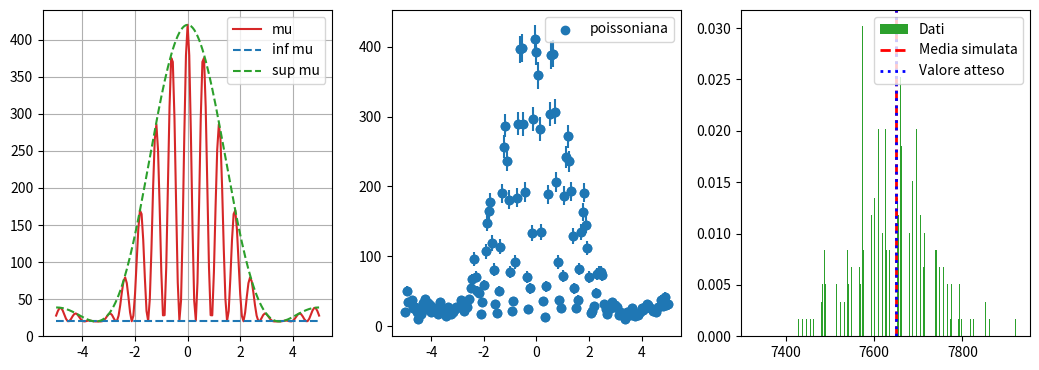

Python code for this plot:
import math
import numpy as np
import matplotlib.pyplot as plt
    

def E(x, alpha):
    return  np.sinc(alpha*x/np.pi)**2

def C(x, delta):
    return np.cos(delta*x)**2

def mu(x, B, I, alpha, delta):
    return B + I*E(x, alpha)*C(x, delta)

def mu_sup(x, B, I, alpha):
    return B + I*E(x, alpha)

#def mu_is_finite(x, B, I, alpha, delta):
    return True

def mu_is_positive0(x, B, I, alpha, delta):
    i = x_min
    for i in  range (x_min, x_max):
        if mu(x, B, I, alpha, delta)[i] < 0:
            return False
        i += abs(x_max - x_min)/N_bin
    return True

def mu_is_simmetric(x, B, I, alpha, delta):
    i = x_min
    for i in  range (x_min, 0):
        if abs(mu(x, B, I, alpha, delta)[i] - mu(x, B, I, alpha, delta)[-i]) >= 10:
            return False
        i += abs(x_max - x_min)/N_bin
    return True

def mu_in_0(x, B, I, alpha, delta): 
    i = x_min
    for i in  range (x_min, x_max):
            if B + I != mu(x, B, I, alpha, delta)[i]:
                return False
            i += abs(x_max - x_min)/N_bin
    return True

def sum_n_i(n_i, x):
    sum = 0
    i = 0
    for x_i in  x:
        if abs(x_i)< 1.2:
            sum += n_i[i]
        i += 1
    return sum

def compare_with_error (res, error):
    return abs(res)<error

def N_experiments_matrix(N_, N_bin, x, B, I, alpha, delta):
    A = None
    for i in range (N_):
        rng = np.random.default_rng(i)
        y_plot =  rng.poisson(lam=mu(x, B, I, alpha, delta), size=N_bin)
        if A is None:
            A = y_plot
        else:
            A = np.column_stack((A, y_plot))
    return A.T


def sum_n_i_experiments(A, N_, x):
    N_c = np.empty(N_)
    for i in range (N_):
        N_c[i] = sum_n_i(A[i], x)
    return N_c


B = 20          # u.d.m: conteggi/bin
I = 400         # u.d.m: conteggi/bin
alpha = 0.9     # u.d.m: mm^-1
delta = 5.2     # u.d.m: mm^-1

x_min = -5
x_max = 5
N_bin = 161

x_plot = np.linspace(x_min, x_max, N_bin)
mu_plot = mu(x_plot, B, I, alpha, delta)
mu_sup_plot = mu_sup(x_plot, B, I, alpha)
B_plot = np.full(N_bin, B)

rng = np.random.default_rng(106)
n_i = rng.poisson(lam=mu_plot, size=N_bin)
n_i_err = np.sqrt(n_i)
mu_c = sum_n_i(mu(x_plot, B, I, alpha, delta), x_plot)
res = abs(sum_n_i(n_i, x_plot) - mu_c)

N_experiments = 2000

A = N_experiments_matrix(N_experiments, N_bin, x_plot, B, I, alpha, delta, )
N_c = sum_n_i_experiments(A, N_experiments, x_plot)
N_c_mean = np.mean(N_c)
N_c_std = np.std(N_c, ddof=1)
N_c_mean_std = np.std(N_c, ddof=1)/np.sqrt(len(N_c))
res_mu = abs(N_c_mean - mu_c)
sigma_N_c = np.sqrt(mu_c)

fig, axes = plt.subplots(1, 3, figsize=(10.5, 3.8))
axes[0].plot(x_plot, mu_plot, color="tab:red", label="mu")
axes[0].plot(x_plot, B_plot, color="tab:blue", linestyle="--", label="inf mu")
axes[0].plot(x_plot, mu_sup_plot, color="tab:green", linestyle="--", label="sup mu")
axes[0].grid(True)
axes[0].legend()

axes[1].scatter(x_plot, n_i, color="tab:blue", label="poissoniana")
axes[1].errorbar(x_plot, n_i, n_i_err, fmt='o', color="tab:blue")
axes[1].legend()

axes[2].hist(N_c, N_experiments, density=True, color="tab:green", label="Dati")
axes[2].axvline(N_c_mean, color="red", linestyle="--", linewidth=2, label="Media simulata")
axes[2].axvline(N_c_mean, color="blue", linestyle=":", linewidth=2, label="Valore atteso")
axes[2].legend()

print("\n================================================================================================")

print("La funzione Ã¨ non negativa: ", mu_is_positive0(x_plot, B, I, alpha, delta))
print("La funzione Ã¨ simmetrica: ",mu_is_simmetric(x_plot, B, I, alpha, delta))
print("La funzione in zero Ã¨ ben definita: ", mu_in_0(np.full(N_bin, 0), B, I, alpha, delta), '\n')

print("CompatibilitÃ  tra mu_c e N_c entro un sigma_N_c (prima simulazione): ", compare_with_error (res, sigma_N_c), '\n')

print ("Media della distribuzione di N_c: ", N_c_mean)
print ("Deviazione standard della distribuzione di N_c: ", N_c_std)
print ("Deviazione della media della distribuzione di N_c: ", N_c_mean_std)
print("CompatibilitÃ  tra mu_c e N_c_mean entro un sigma_N_c (tutte le simulazioni): ", compare_with_error (res_mu, sigma_N_c))

print("================================================================================================\n")

plt.tight_layout()
plt.show()

Y = np.zeros(N_bin)
for i in range (N_bin):
    Y[i] = sum(A[:, i])/N_experiments 

Y_sigma = np.sqrt(Y)/np.sqrt(N_experiments)

X = np.linspace(x_min, x_max, N_bin)

data = np.column_stack((X, Y, Y_sigma))

np.savetxt('data.csv', data, delimiter=',', fmt=['%.4f', '%.4f', '%.4f'], header='x, y, sigma_y', comments='')
